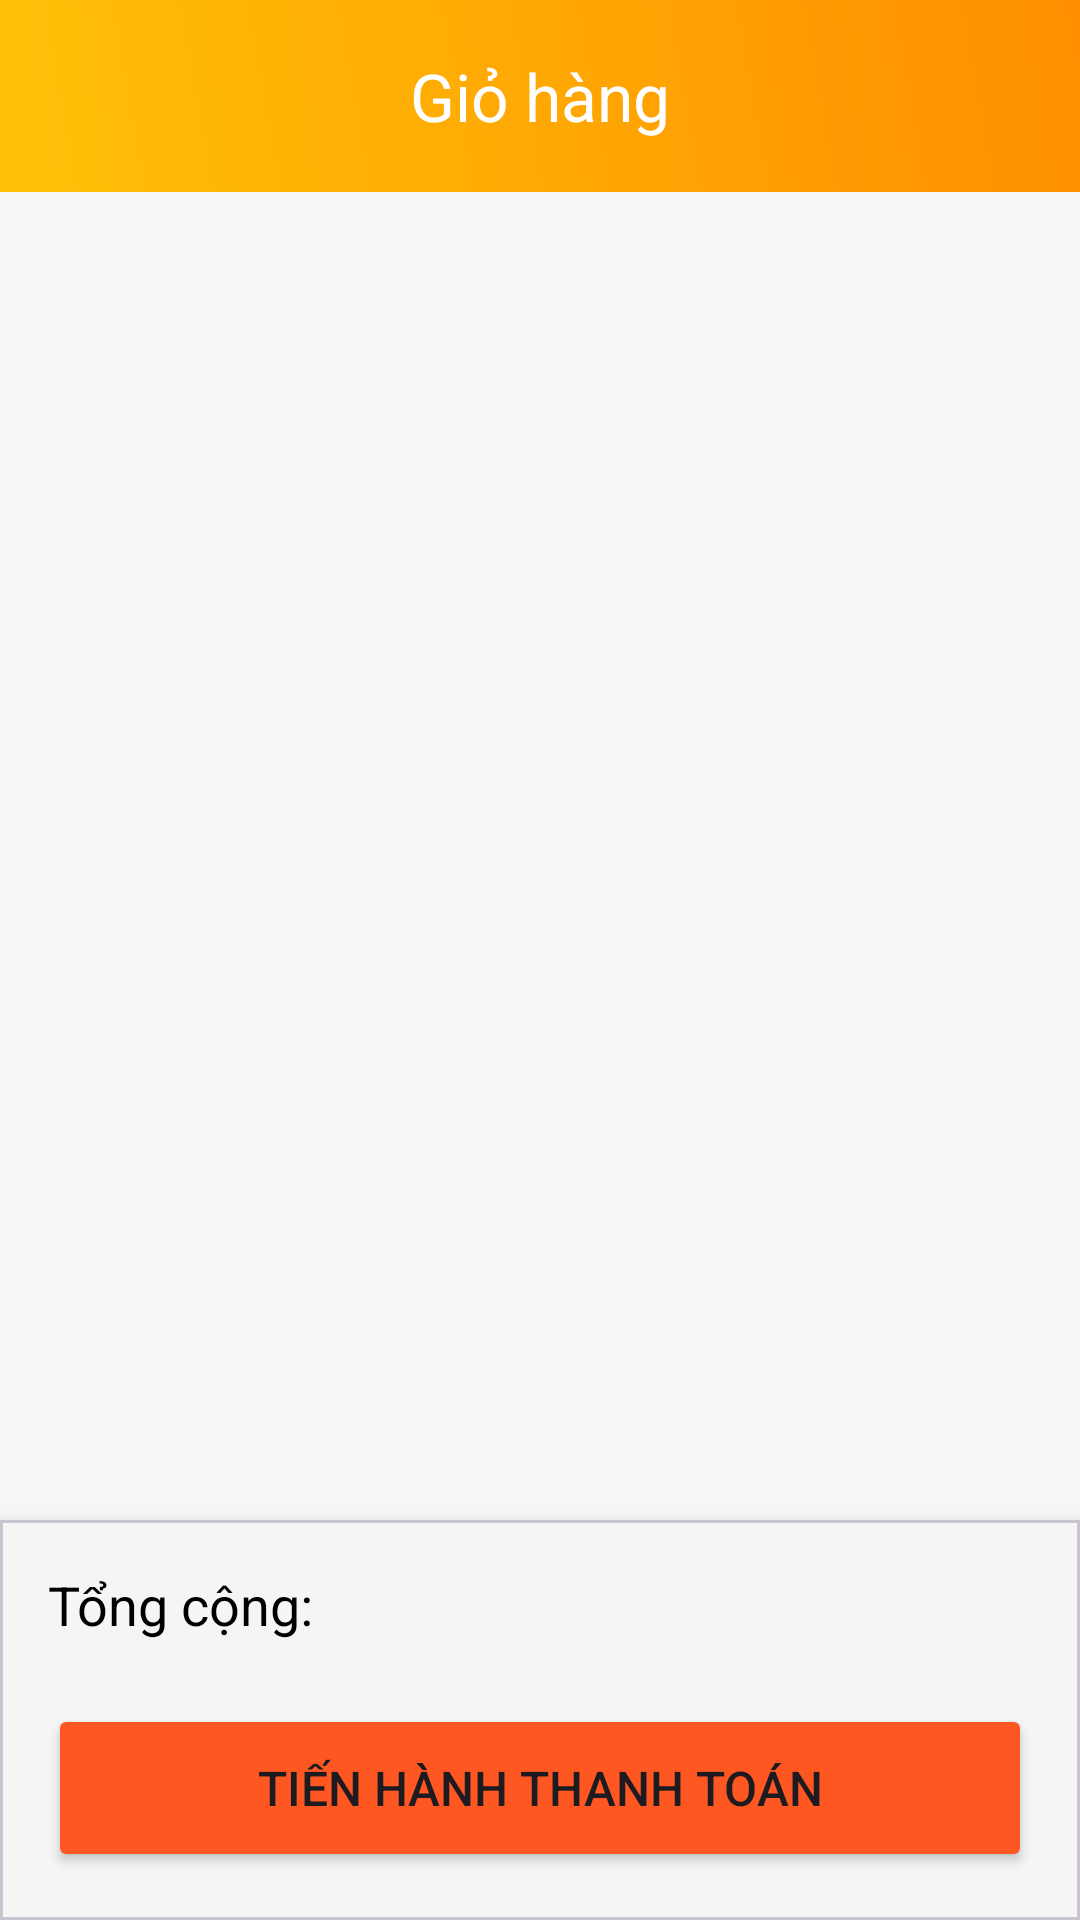

Produce the Android XML layout that renders to this screen, including the resource entries it uses.
<!-- AndroidManifest.xml: application theme Theme.MyShop -->
<!-- res/layout/activity_cart.xml -->
<?xml version="1.0" encoding="utf-8"?>
<androidx.constraintlayout.widget.ConstraintLayout xmlns:android="http://schemas.android.com/apk/res/android"
    xmlns:app="http://schemas.android.com/apk/res-auto"
    xmlns:tools="http://schemas.android.com/tools"
    android:layout_width="match_parent"
    android:layout_height="match_parent"
    android:background="#F4F6F8"
    android:fitsSystemWindows="true"
    tools:context=".Activities.CartActivity">

    <com.google.android.material.appbar.AppBarLayout
        android:id="@+id/appBarLayout"
        android:layout_width="match_parent"
        android:layout_height="wrap_content"
        android:background="?attr/colorPrimary"
        app:layout_constraintTop_toTopOf="parent">

        <com.google.android.material.appbar.MaterialToolbar
            android:id="@+id/toolbarCart"
            android:layout_width="match_parent"
            android:layout_height="?attr/actionBarSize"
            android:background="@drawable/bg_header_gradient"
            android:textSize="20sp"
            android:textStyle="bold"
            app:navigationIcon="@drawable/ic_arrow_back"
            app:navigationIconTint="?attr/colorOnPrimary"
            app:title="Giỏ hàng"
            app:titleCentered="true"
            app:titleTextColor="?attr/colorOnPrimary" />

    </com.google.android.material.appbar.AppBarLayout>

    <androidx.recyclerview.widget.RecyclerView
        android:id="@+id/recyclerCart"
        android:layout_width="0dp"
        android:layout_height="0dp"
        android:clipToPadding="false"
        android:paddingTop="8dp"
        android:paddingBottom="8dp"
        app:layout_constraintBottom_toTopOf="@+id/cardCheckout"
        app:layout_constraintEnd_toEndOf="parent"
        app:layout_constraintStart_toStartOf="parent"
        app:layout_constraintTop_toBottomOf="@id/appBarLayout"
        tools:listitem="@layout/item_cart_product" />

    <LinearLayout
        android:id="@+id/layoutEmptyCart"
        android:layout_width="wrap_content"
        android:layout_height="wrap_content"
        android:gravity="center"
        android:orientation="vertical"
        android:visibility="gone"
        app:layout_constraintBottom_toBottomOf="parent"
        app:layout_constraintEnd_toEndOf="parent"
        app:layout_constraintStart_toStartOf="parent"
        app:layout_constraintTop_toTopOf="parent"
        tools:visibility="visible">

        <ImageView
            android:layout_width="120dp"
            android:layout_height="120dp"
            android:src="@drawable/ic_cart"
            app:tint="#BDBDBD" />

        <TextView
            android:layout_width="wrap_content"
            android:layout_height="wrap_content"
            android:layout_marginTop="16dp"
            android:text="Giỏ hàng của bạn đang trống"
            android:textColor="#757575"
            android:textSize="18sp" />

        <TextView
            android:layout_width="wrap_content"
            android:layout_height="wrap_content"
            android:layout_marginTop="4dp"
            android:text="Hãy lựa chọn sản phẩm yêu thích nhé!"
            android:textColor="#9E9E9E"
            android:textSize="14sp" />

    </LinearLayout>

    <com.google.android.material.card.MaterialCardView
        android:id="@+id/cardCheckout"
        android:layout_width="0dp"
        android:layout_height="wrap_content"
        app:cardCornerRadius="0dp"
        app:cardElevation="8dp"
        app:layout_constraintBottom_toBottomOf="parent"
        app:layout_constraintEnd_toEndOf="parent"
        app:layout_constraintStart_toStartOf="parent">

        <androidx.constraintlayout.widget.ConstraintLayout
            android:layout_width="match_parent"
            android:layout_height="wrap_content"
            android:background="@color/light_gray"
            android:padding="16dp">

            <TextView
                android:id="@+id/tvTotalLabel"
                android:layout_width="wrap_content"
                android:layout_height="wrap_content"
                android:text="Tổng cộng:"
                android:textColor="@color/black"
                android:textSize="18sp"
                app:layout_constraintStart_toStartOf="parent"
                app:layout_constraintTop_toTopOf="parent" />

            <TextView
                android:id="@+id/tvTotalPrice"
                android:layout_width="wrap_content"
                android:layout_height="wrap_content"
                android:textColor="@color/holo_red_light"
                android:textSize="22sp"
                android:textStyle="bold"
                app:layout_constraintEnd_toEndOf="parent"
                app:layout_constraintTop_toTopOf="parent"
                tools:text="2.500.000₫" />

            <Button
                android:id="@+id/btnCheckout"
                android:layout_width="0dp"
                android:layout_height="56dp"
                android:layout_marginTop="16dp"
                android:text="Tiến hành thanh toán"
                android:backgroundTint="@color/btn_app"
                android:textSize="16sp"
                app:cornerRadius="28dp"
                app:layout_constraintBottom_toBottomOf="parent"
                app:layout_constraintEnd_toEndOf="parent"
                app:layout_constraintStart_toStartOf="parent"
                app:layout_constraintTop_toBottomOf="@id/tvTotalPrice" />

        </androidx.constraintlayout.widget.ConstraintLayout>

    </com.google.android.material.card.MaterialCardView>

</androidx.constraintlayout.widget.ConstraintLayout>
<!-- res/layout/item_cart_product.xml (included above) -->
<?xml version="1.0" encoding="utf-8"?>
<com.google.android.material.card.MaterialCardView xmlns:android="http://schemas.android.com/apk/res/android"
    xmlns:app="http://schemas.android.com/apk/res-auto"
    xmlns:tools="http://schemas.android.com/tools"
    android:layout_width="match_parent"
    android:layout_height="wrap_content"
    android:layout_marginStart="12dp"
    android:layout_marginTop="6dp"
    android:layout_marginEnd="12dp"
    android:layout_marginBottom="6dp"
    app:cardCornerRadius="12dp"
    app:cardElevation="2dp">

    <androidx.constraintlayout.widget.ConstraintLayout
        android:layout_width="match_parent"
        android:layout_height="wrap_content"
        android:background="@color/white"
        android:padding="12dp">
        <CheckBox
            android:id="@+id/cbSelectProduct"
            android:layout_width="wrap_content"
            android:layout_height="wrap_content"
            android:checked="true"
            app:layout_constraintBottom_toBottomOf="parent"
            app:layout_constraintStart_toStartOf="parent"
            app:layout_constraintTop_toTopOf="parent" />

        
        <com.google.android.material.imageview.ShapeableImageView
            android:id="@+id/ivProductImage"
            android:layout_width="90dp"
            android:layout_height="90dp"
            android:layout_marginStart="8dp"
            android:scaleType="centerCrop"
            app:layout_constraintStart_toEndOf="@id/cbSelectProduct"
            app:layout_constraintTop_toTopOf="parent"
            app:shapeAppearanceOverlay="@style/ShapeAppearance.Material3.Corner.Medium"
            tools:src="@tools:sample/backgrounds/scenic" />

        
        <TextView
            android:id="@+id/tvProductName"
            android:layout_width="0dp"
            android:layout_height="wrap_content"
            android:layout_marginStart="12dp"
            android:ellipsize="end"
            android:maxLines="2"
            android:textColor="@color/black"
            android:textSize="16sp"
            android:textStyle="bold"
            app:layout_constraintEnd_toStartOf="@+id/btnDelete"
            app:layout_constraintStart_toEndOf="@id/ivProductImage"
            app:layout_constraintTop_toTopOf="@id/ivProductImage"
            tools:text="iPhone 15 Pro Max 256GB Chính hãng VN/A" />

        
        <TextView
            android:id="@+id/tvProductPrice"
            android:layout_width="wrap_content"
            android:layout_height="wrap_content"
            android:layout_marginTop="4dp"
            android:textColor="@color/holo_red_light"
            android:textSize="15sp"
            android:textStyle="bold"
            app:layout_constraintStart_toStartOf="@id/tvProductName"
            app:layout_constraintTop_toBottomOf="@id/tvProductName"
            tools:text="29.990.000₫" />

        
        <ImageButton
            android:id="@+id/btnDelete"
            android:layout_width="40dp"
            android:layout_height="40dp"
            android:background="?attr/selectableItemBackgroundBorderless"
            android:contentDescription="Xóa sản phẩm"
            android:src="@drawable/ic_delete"
            app:layout_constraintEnd_toEndOf="parent"
            app:layout_constraintTop_toTopOf="parent"
            app:tint="@color/holo_red_light" />

        
        <LinearLayout
            android:layout_width="wrap_content"
            android:layout_height="32dp"
            android:gravity="center"
            android:orientation="horizontal"
            app:layout_constraintBottom_toBottomOf="@id/ivProductImage"
            app:layout_constraintEnd_toEndOf="parent">

            <ImageButton
                android:id="@+id/btnDecrease"
                android:layout_width="32dp"
                android:layout_height="32dp"
                android:background="@drawable/bg_quantity_button"
                android:src="@drawable/ic_remove"
                app:tint="@color/black" />

            <TextView
                android:id="@+id/tvQuantity"
                android:layout_width="40dp"
                android:layout_height="wrap_content"
                android:gravity="center"
                android:text="1"
                android:textColor="@color/black"
                android:textSize="16sp"
                android:textStyle="bold" />

            <ImageButton
                android:id="@+id/btnIncrease"
                android:layout_width="32dp"
                android:layout_height="32dp"
                android:background="@drawable/bg_quantity_button"
                android:src="@drawable/ic_add"
                app:tint="@color/black" />
        </LinearLayout>

    </androidx.constraintlayout.widget.ConstraintLayout>

</com.google.android.material.card.MaterialCardView>
<!-- resources referenced by this layout -->
<resources>
  <color name="black">#FF000000</color>
  <color name="btn_app">#FF5722</color>
  <color name="holo_red_light">#ffff4444</color>
  <color name="light_gray">#F5F5F5</color>
  <color name="white">#FFFFFFFF</color>
  <!-- drawable bg_header_gradient (drawable) -->
  <?xml version="1.0" encoding="utf-8"?>
  <shape xmlns:android="http://schemas.android.com/apk/res/android">
      <gradient
          android:angle="45"
          android:endColor="#FF8F00"
          android:startColor="#FFC107"
          android:type="linear" />
  </shape>
  <!-- drawable bg_quantity_button (drawable) -->
  <?xml version="1.0" encoding="utf-8"?>
  <shape xmlns:android="http://schemas.android.com/apk/res/android"
      android:shape="oval">
      <solid android:color="#E0E0E0" /> 
  </shape>
  <!-- drawable ic_remove (drawable) -->
  <vector xmlns:android="http://schemas.android.com/apk/res/android"
      android:width="24dp"
      android:height="24dp"
      android:viewportWidth="24"
      android:viewportHeight="24"
      android:tint="?attr/colorControlNormal">
  
      <path
          android:fillColor="@android:color/black"
          android:pathData="M19,13H5v-2h14v2z"/>
  </vector>
  <style name="Theme.MyShop" parent="Base.Theme.MyShop" />
  <style name="Base.Theme.MyShop" parent="Theme.Material3.DayNight.NoActionBar">
  
          
          
  
          
          <item name="android:statusBarColor">@android:color/transparent</item>
  
          
          <item name="android:windowFullscreen">false</item>
  
          
          <item name="android:windowTranslucentStatus">true</item>
  
          
          <item name="android:windowBackground">@color/white</item>
  
          
          <item name="android:windowLightStatusBar">false</item> 
          <item name="android:navigationBarColor">@android:color/transparent</item>
  
          
          <item name="colorControlActivated">#FF007A</item>
  
      </style>
</resources>
